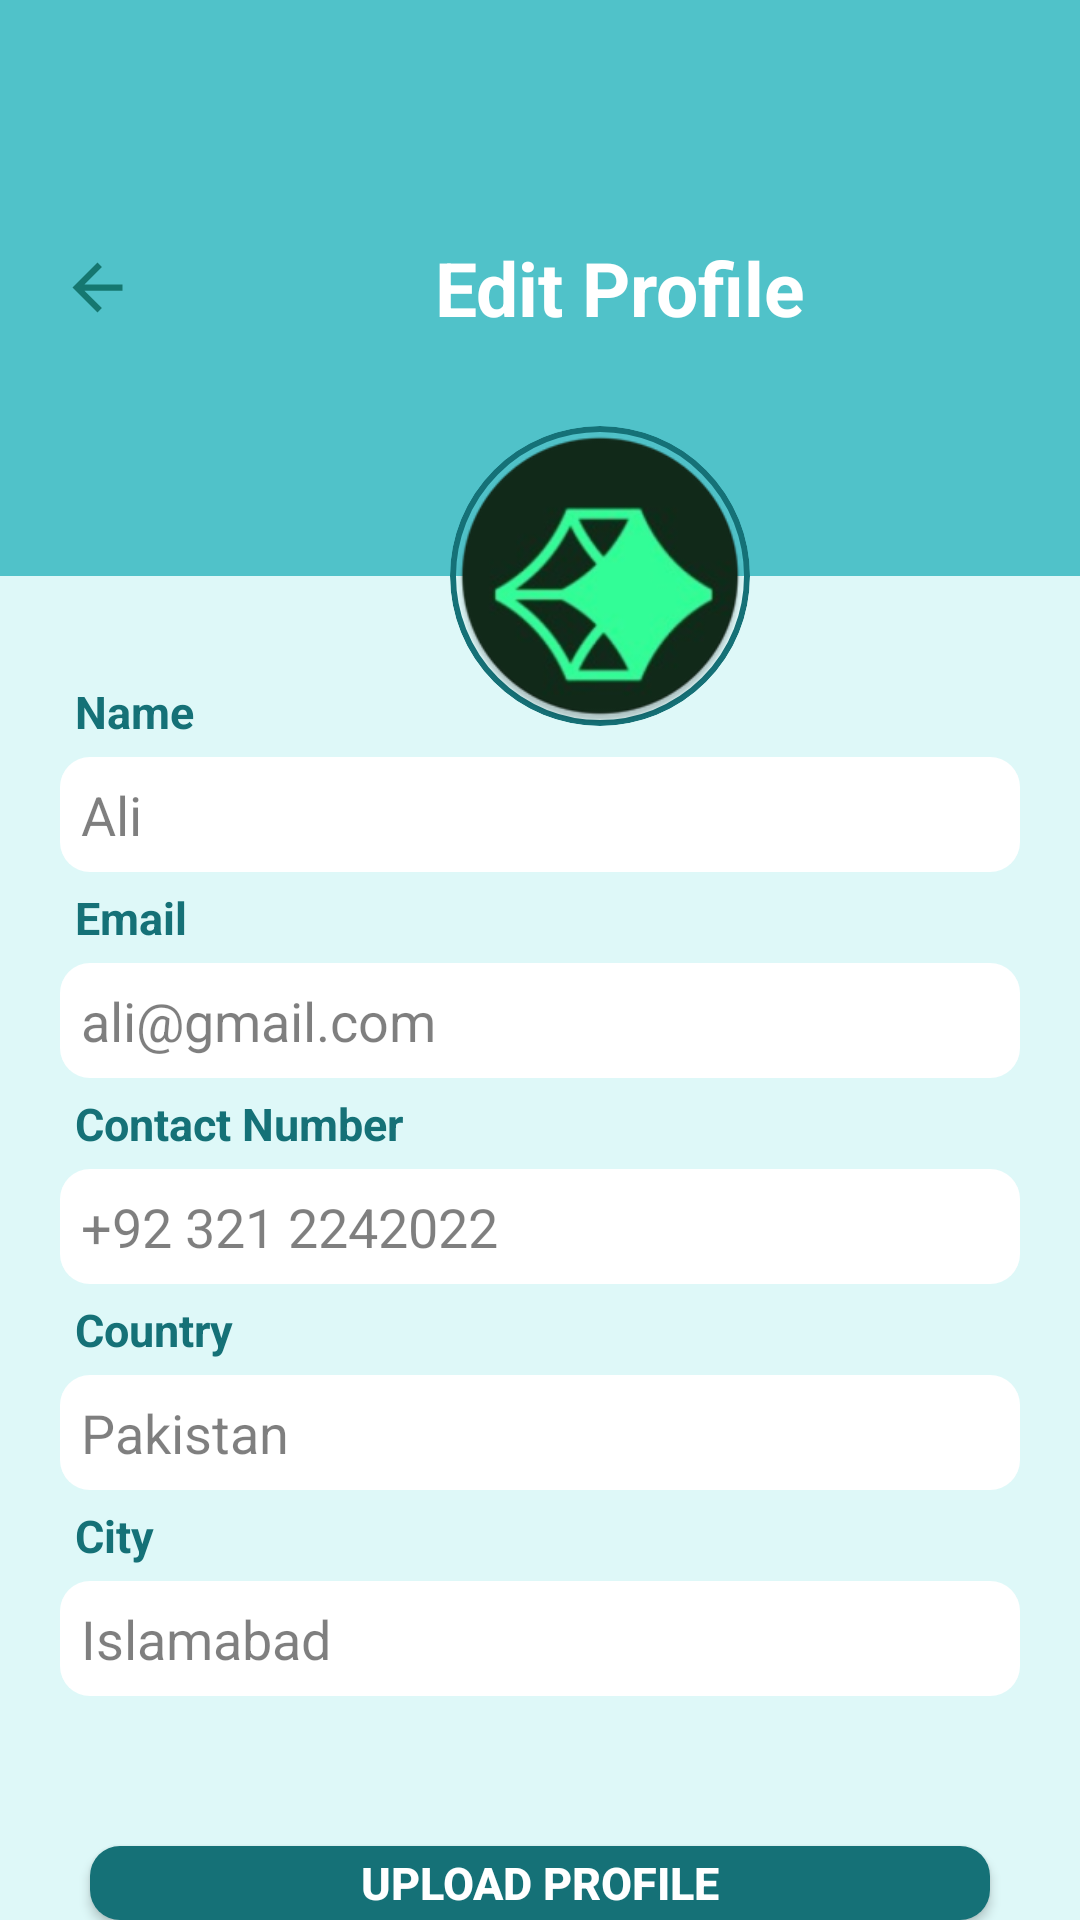

Android layout source for this screen:
<!-- AndroidManifest.xml: application theme Theme.I210448 -->
<!-- res/layout/pg22editprofile.xml -->
<?xml version="1.0" encoding="utf-8"?>
<androidx.constraintlayout.widget.ConstraintLayout xmlns:android="http://schemas.android.com/apk/res/android"
    android:layout_width="match_parent"
    android:layout_height="match_parent"
    tools:context=".pg22edit_profile"
    xmlns:app="http://schemas.android.com/apk/res-auto"
    xmlns:tools="http://schemas.android.com/tools">
    <androidx.constraintlayout.widget.Guideline
        android:id="@+id/guideline"
        android:layout_width="0dp"
        android:layout_height="0dp"
        android:orientation="horizontal"
        app:layout_constraintGuide_percent = "0.3"></androidx.constraintlayout.widget.Guideline>

    <LinearLayout
        android:layout_weight="5"
        android:layout_width="match_parent"
        android:layout_height="0dp"
        android:orientation="horizontal"
        android:background="#50C2C9"
        app:layout_constraintTop_toTopOf="parent"
        app:layout_constraintBottom_toBottomOf="@+id/guideline">
        <Button
            android:id="@+id/back_btn"
            android:layout_width="25dp"
            android:layout_height="25dp"
            android:layout_gravity="center"
            android:background="@drawable/baseline_arrow_back_24"
            android:layout_marginStart="20dp">
        </Button>

        <TextView
            android:layout_width="wrap_content"
            android:layout_height="wrap_content"
            android:layout_gravity="center"
            android:text="Edit Profile"
            android:textColor="#FFFFFF"
            android:textSize="25dp"
            android:textStyle="bold"
            android:layout_marginStart="100dp"
            />

    </LinearLayout>
    <LinearLayout
             android:layout_weight="1"
            android:layout_width="match_parent"
            android:layout_height="0dp"
            android:orientation="vertical"
            android:background="#DEF8F8"
        app:layout_constraintTop_toTopOf="@+id/guideline"
        app:layout_constraintBottom_toBottomOf="parent"
        >
        <TextView
            android:id="@+id/name_txt"
            android:layout_width="wrap_content"
            android:layout_height="wrap_content"
            android:text="Name"
            android:textSize="15dp"
            android:textColor="#157177"
            android:textStyle="bold"
            android:paddingStart="25dp"
            android:paddingTop="5dp"
            android:layout_marginTop="30dp"/>

        <EditText
            android:id="@+id/name"
            android:layout_width="match_parent"
            android:layout_height="wrap_content"
            android:background="@drawable/rounded_textboxes"
            android:hint="Ali"
            android:text=""
            android:textColorHint="#80000000"
            android:padding="7dp"
            android:layout_marginStart="20dp"
            android:layout_marginEnd="20dp"
            android:layout_marginTop="5dp"
            />
        <TextView
            android:id="@+id/email_txt"
            android:layout_width="wrap_content"
            android:layout_height="wrap_content"
            android:text="Email"
            android:textSize="15dp"
            android:textColor="#157177"
            android:textStyle="bold"
            android:paddingStart="25dp"
            android:paddingTop="5dp"/>

        <EditText
            android:id="@+id/email"
            android:text=""
            android:layout_width="match_parent"
            android:layout_height="wrap_content"
            android:background="@drawable/rounded_textboxes"
            android:hint="ali@gmail.com"
            android:textColorHint="#80000000"
            android:padding="7dp"
            android:layout_marginStart="20dp"
            android:layout_marginEnd="20dp"
            android:layout_marginTop="5dp"
            />
        <TextView
            android:id="@+id/contact_txt"
            android:layout_width="wrap_content"
            android:layout_height="wrap_content"
            android:text="Contact Number"
            android:textSize="15dp"
            android:textColor="#157177"
            android:textStyle="bold"
            android:paddingStart="25dp"
            android:paddingTop="5dp"/>

        <EditText
            android:text=""
            android:id="@+id/contact"
            android:layout_width="match_parent"
            android:layout_height="wrap_content"
            android:background="@drawable/rounded_textboxes"
            android:hint="+92 321 2242022"
            android:textColorHint="#80000000"
            android:padding="7dp"
            android:layout_marginStart="20dp"
            android:layout_marginEnd="20dp"
            android:layout_marginTop="5dp"
            />
        <TextView
            android:id="@+id/country_txt"
            android:layout_width="wrap_content"
            android:layout_height="wrap_content"
            android:text="Country"
            android:textSize="15dp"
            android:textColor="#157177"
            android:textStyle="bold"
            android:paddingStart="25dp"
            android:paddingTop="5dp"/>

        <EditText
            android:id="@+id/country"
            android:text=""
            android:layout_width="match_parent"
            android:layout_height="wrap_content"
            android:background="@drawable/rounded_textboxes"
            android:hint="Pakistan"
            android:textColorHint="#80000000"
            android:padding="7dp"
            android:layout_marginStart="20dp"
            android:layout_marginEnd="20dp"
            android:layout_marginTop="5dp"
            />
        <TextView
            android:id="@+id/city_txt"
            android:layout_width="wrap_content"
            android:layout_height="wrap_content"
            android:text="City"
            android:textSize="15dp"
            android:textColor="#157177"
            android:textStyle="bold"
            android:paddingStart="25dp"
            android:paddingTop="5dp"/>

        <EditText
            android:id="@+id/city"
            android:text=""
            android:layout_width="match_parent"
            android:layout_height="wrap_content"
            android:background="@drawable/rounded_textboxes"
            android:hint="Islamabad"
            android:textColorHint="#80000000"
            android:padding="7dp"
            android:layout_marginStart="20dp"
            android:layout_marginEnd="20dp"
            android:layout_marginTop="5dp"
            />
        <Button
            android:id="@+id/uploadprofile_btn"
            android:layout_width="match_parent"
            android:layout_height="wrap_content"
            android:backgroundTint="#157177"
            android:background="@drawable/rounded_textboxes"
            android:text="Upload Profile"
            android:textColor="#FFFFFF"
            android:textSize="15dp"
            android:textStyle="bold"
            android:layout_gravity="bottom"
            android:layout_marginTop="50dp"
            android:layout_marginStart="30dp"
            android:layout_marginEnd="30dp"
            />
    </LinearLayout>
    <ImageView
        android:id="@+id/img"
        android:layout_width="100dp"
        android:layout_height="100dp"
        android:src="@mipmap/edit_profile"
        android:background="@drawable/circle_o"
        app:layout_constraintTop_toTopOf="@+id/guideline"
        app:layout_constraintBottom_toBottomOf="@+id/guideline"
        app:layout_constraintStart_toStartOf="parent"
        android:layout_marginStart="150dp"
        android:clipToOutline="true"
        ></ImageView>
</androidx.constraintlayout.widget.ConstraintLayout>
<!-- resources referenced by this layout -->
<resources>
  <!-- drawable baseline_arrow_back_24 (drawable) -->
  <vector android:autoMirrored="true" android:height="15dp"
      android:tint="#157770" android:viewportHeight="24"
      android:viewportWidth="24" android:width="15dp" xmlns:android="http://schemas.android.com/apk/res/android">
      <path android:fillColor="@android:color/white" android:pathData="M20,11H7.83l5.59,-5.59L12,4l-8,8 8,8 1.41,-1.41L7.83,13H20v-2z"/>
  </vector>
  <!-- drawable circle_o (drawable) -->
  <?xml version="1.0" encoding="utf-8"?>
  <shape xmlns:android="http://schemas.android.com/apk/res/android"
      android:shape="oval"
      >
      
      <stroke
          android:color="#157177"
          android:width="2dp"
          />
      
      <size
          android:width="50dp"
          android:height="50dp" />
  
  </shape>
  <!-- drawable rounded_textboxes (drawable) -->
  <?xml version="1.0" encoding="utf-8"?>
  <shape xmlns:android="http://schemas.android.com/apk/res/android">
      <corners android:radius = "10dp"></corners>
      <solid android:color="#FFFFFF"></solid>
  </shape>
  <!-- mipmap edit_profile: webp bitmap (mipmap-hdpi, 5220 bytes) -->
  <style name="Theme.I210448" parent="Theme.AppCompat.Light.NoActionBar" />
</resources>
